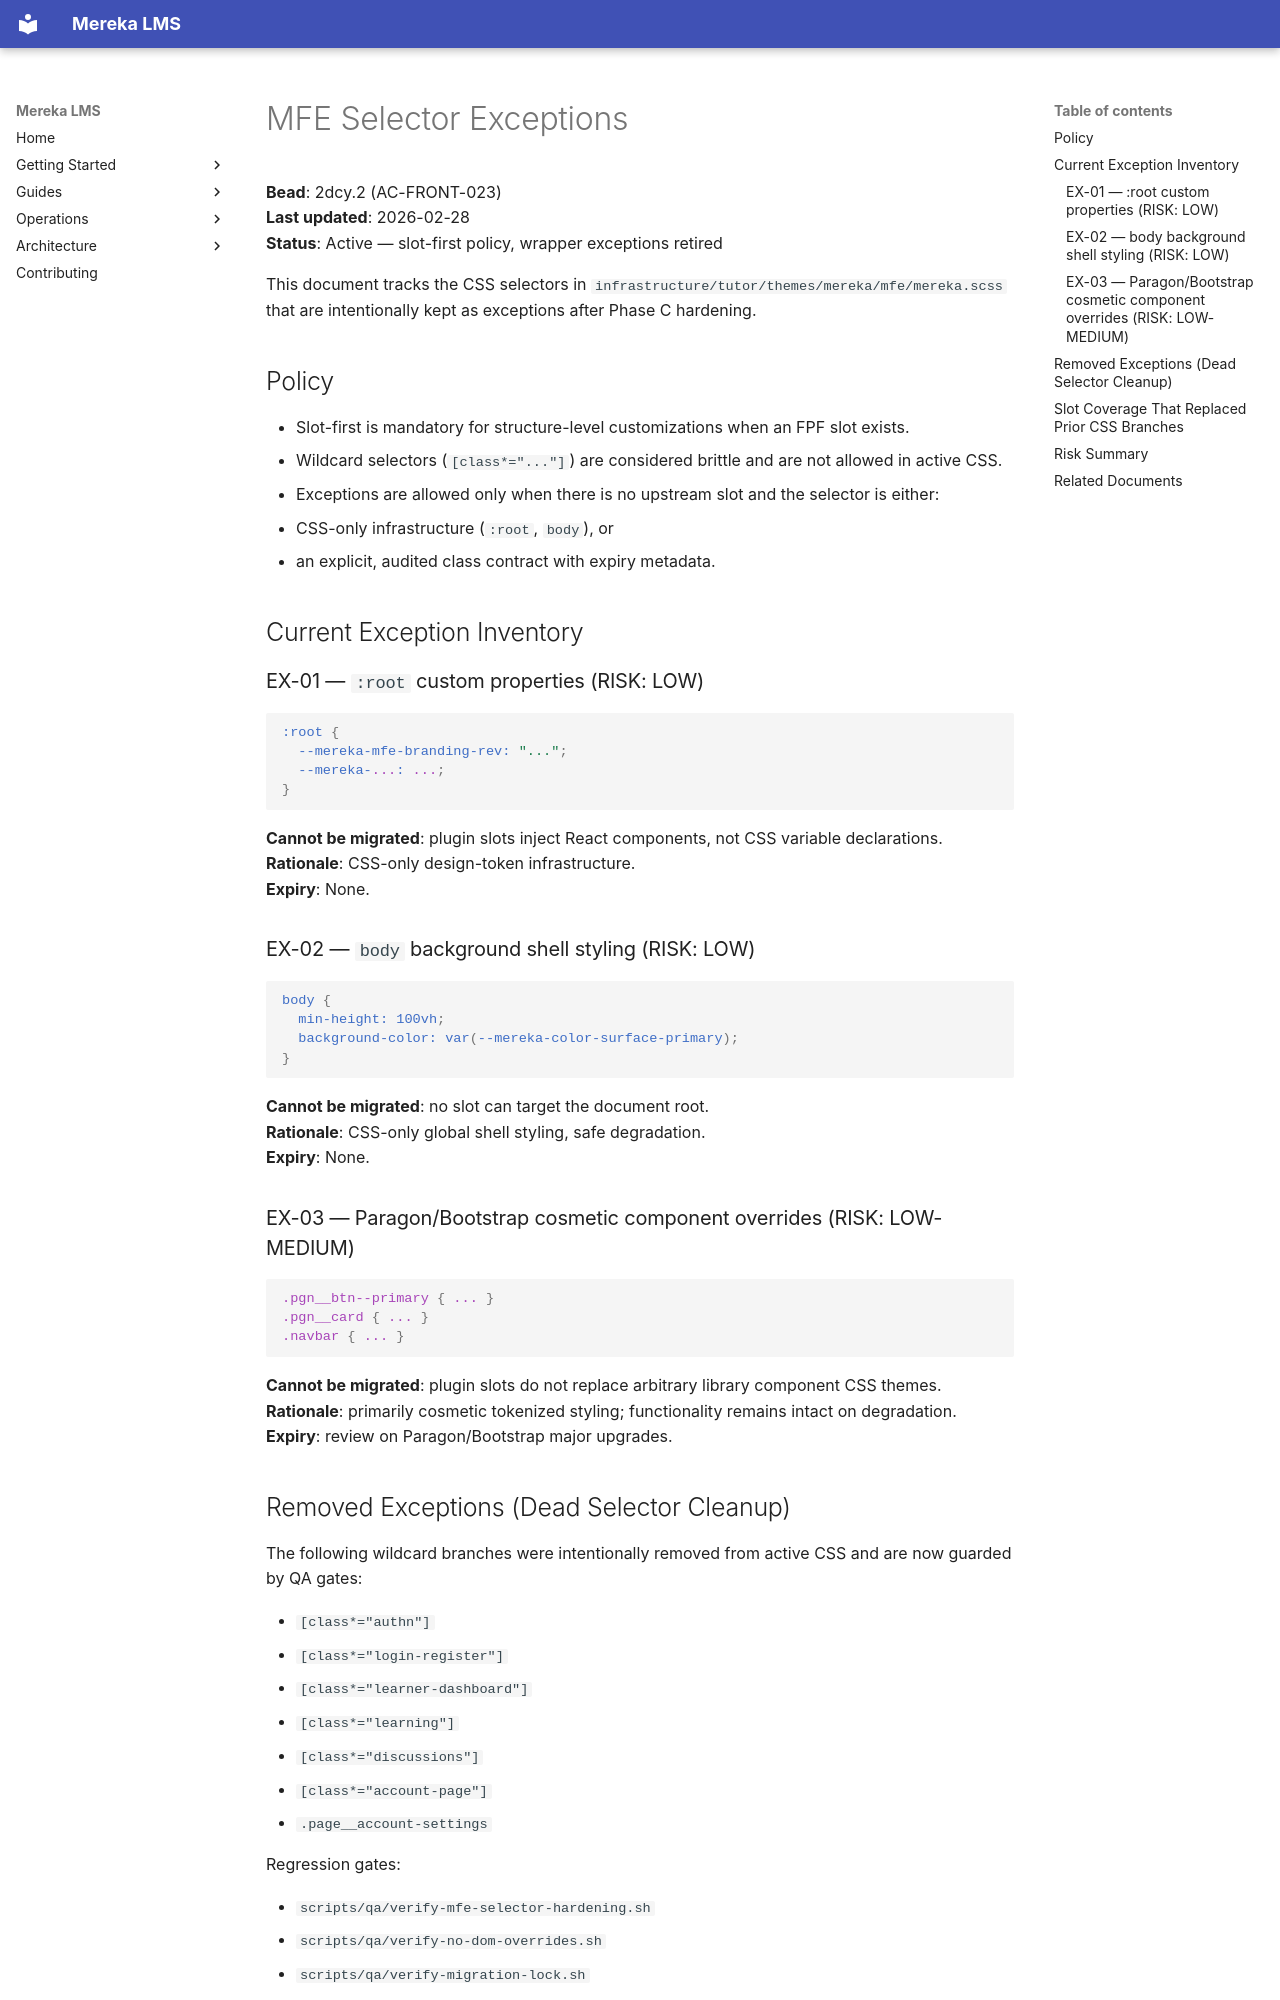

repository: lifeofgurpreet/mereka-lms-prototype · page: policies/architecture/MFE_SELECTOR_EXCEPTIONS/index.html · generator: mkdocs

# MFE Selector Exceptions

**Bead**: 2dcy.2 (AC-FRONT-023)  
**Last updated**: 2026-02-28  
**Status**: Active — slot-first policy, wrapper exceptions retired

This document tracks the CSS selectors in `infrastructure/tutor/themes/mereka/mfe/mereka.scss` that are intentionally kept as exceptions after Phase C hardening.

## Policy

- Slot-first is mandatory for structure-level customizations when an FPF slot exists.
- Wildcard selectors (`[class*="..."]`) are considered brittle and are not allowed in active CSS.
- Exceptions are allowed only when there is no upstream slot and the selector is either:
  - CSS-only infrastructure (`:root`, `body`), or
  - an explicit, audited class contract with expiry metadata.

## Current Exception Inventory

### EX-01 — `:root` custom properties (RISK: LOW)

```scss
:root {
  --mereka-mfe-branding-rev: "...";
  --mereka-...: ...;
}
```

**Cannot be migrated**: plugin slots inject React components, not CSS variable declarations.  
**Rationale**: CSS-only design-token infrastructure.  
**Expiry**: None.

### EX-02 — `body` background shell styling (RISK: LOW)

```scss
body {
  min-height: 100vh;
  background-color: var(--mereka-color-surface-primary);
}
```

**Cannot be migrated**: no slot can target the document root.  
**Rationale**: CSS-only global shell styling, safe degradation.  
**Expiry**: None.

### EX-03 — Paragon/Bootstrap cosmetic component overrides (RISK: LOW-MEDIUM)

```scss
.pgn__btn--primary { ... }
.pgn__card { ... }
.navbar { ... }
```

**Cannot be migrated**: plugin slots do not replace arbitrary library component CSS themes.  
**Rationale**: primarily cosmetic tokenized styling; functionality remains intact on degradation.  
**Expiry**: review on Paragon/Bootstrap major upgrades.

## Removed Exceptions (Dead Selector Cleanup)

The following wildcard branches were intentionally removed from active CSS and are now guarded by QA gates:

- `[class*="authn"]`
- `[class*="login-register"]`
- `[class*="learner-dashboard"]`
- `[class*="learning"]`
- `[class*="discussions"]`
- `[class*="account-page"]`
- `.page__account-settings`

Regression gates:

- `scripts/qa/verify-mfe-selector-hardening.sh`
- `scripts/qa/verify-no-dom-overrides.sh`
- `scripts/qa/verify-migration-lock.sh`
